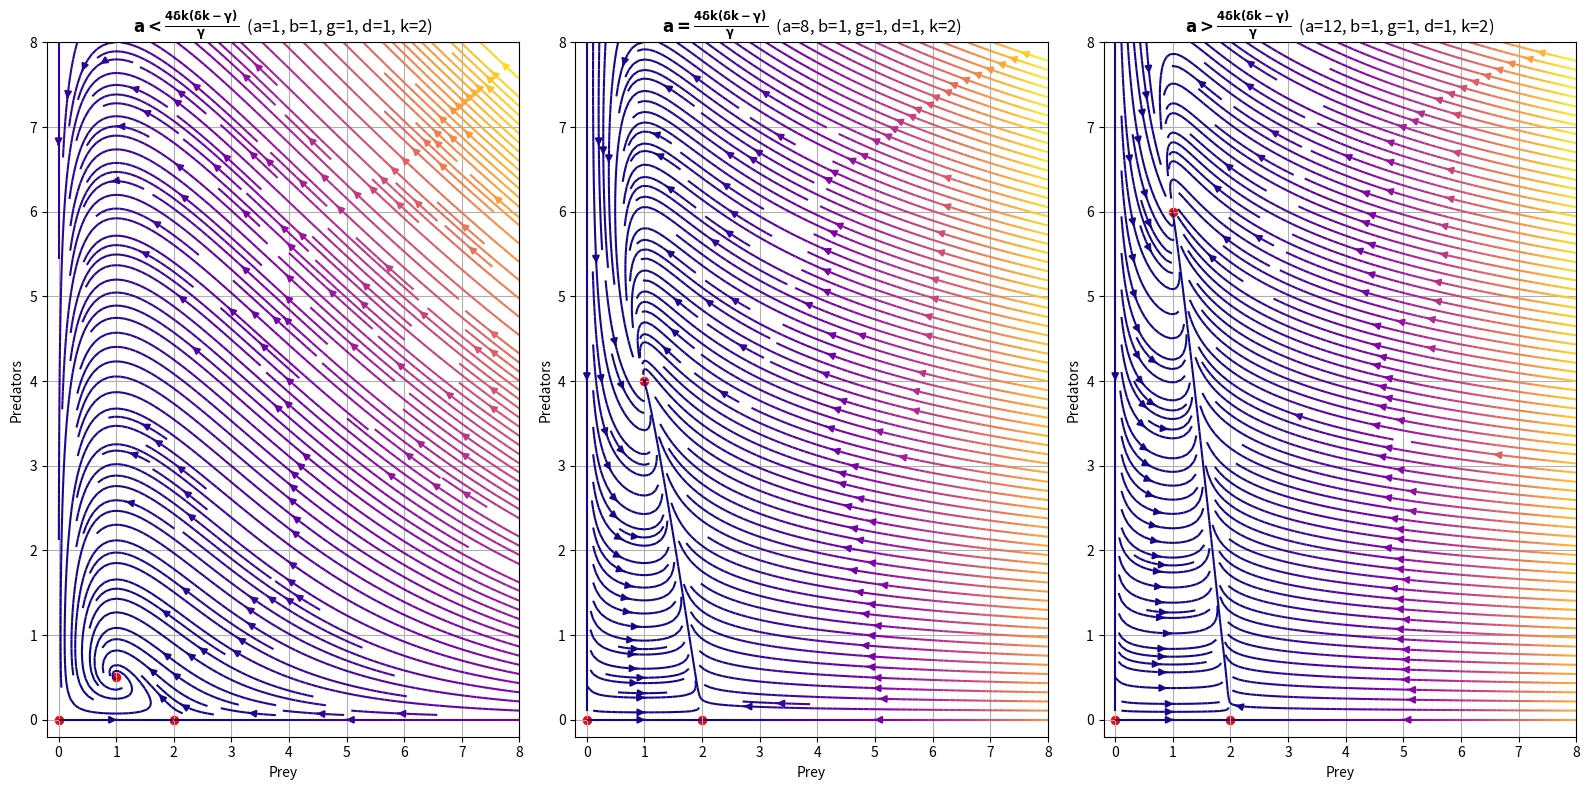

Write the Python code that produced this figure. (Note: this script raises an exception after producing the figure.)
"""
Plots the phase plane to the improved
Lotka-Volterra system
"""


# Imports
import numpy as np
import matplotlib.pyplot as plt
from scipy.integrate import solve_ivp

# Create figure and axes
fig = plt.figure(figsize=[16,8])
ax1 = fig.add_subplot(1,3,1)
ax2 = fig.add_subplot(1,3,2)
ax3 = fig.add_subplot(1,3,3)

# ODE System
def lotka(t, vector, a, b, g, d, k):
    """
    The Improved Lotka-Volterra system with
    parameters alpha(a), beta(b), gamma(g), and delta(d).
    """
    x,y = vector    # unpack input vector
    return a*x*(1-x/k) - b*x*y, d*x*y - g*y


# Phase Plane parameters
xbound = 8
ybound = 8
n      = 800


# Chosen parameters for system (in order: a, b, g, d, k)
p1s = [1, 1, 1, 1, 2]
p2s = [8, 1, 1, 1, 2]
p3s = [12, 1, 1, 1, 2]

for pair in [(ax1, p1s), (ax2, p2s), (ax3, p3s)]:
    # Unpack data
    ax, ps    = pair
    a,b,g,d,k = ps
    
    # Logic for displaying correct title based on parameter values
    if(a < 4*d*k*(d*k-g)/g):
        title = r"$\mathbf{a < \frac{4\delta k (\delta k -\gamma)}{\gamma}}$" + f"  (a={a}, b={b}, g={g}, d={d}, k={k})"
    elif(a == 4*d*k*(d*k-g)/g):
        title = r"$\mathbf{a = \frac{4\delta k (\delta k -\gamma)}{\gamma}}$" + f"  (a={a}, b={b}, g={g}, d={d}, k={k})"
    else:
        title = r"$\mathbf{a > \frac{4\delta k (\delta k -\gamma)}{\gamma}}$" + f"  (a={a}, b={b:}, g={g}, d={d}, k={k})"


    # Solve system
    xs,ys = np.meshgrid(np.linspace(0, xbound, n), np.linspace(0, ybound, n))
    dX,dY = lotka(0, (xs,ys), a,b,g,d,k)  # X,Y derivatives at each point

    # Plotting
    ax.streamplot(xs, ys, dX, dY, density=2.5, color=np.sqrt(dX**2 + dY**2), cmap="plasma")
    ax.scatter([0, k, g/d], [0, 0, a/b*(1-g/(d*k))], c="red", s=34)     # Fixed points

    ax.set_title(title)
    ax.set_xlabel("Prey")
    ax.set_ylabel("Predators")
    ax.set_xlim(-0.2, xbound)
    ax.set_ylim(-0.2, ybound)

    ax.grid()

# plt.show()

plt.tight_layout()

# Save plot to image file
plt.savefig("images/fig4.png")
